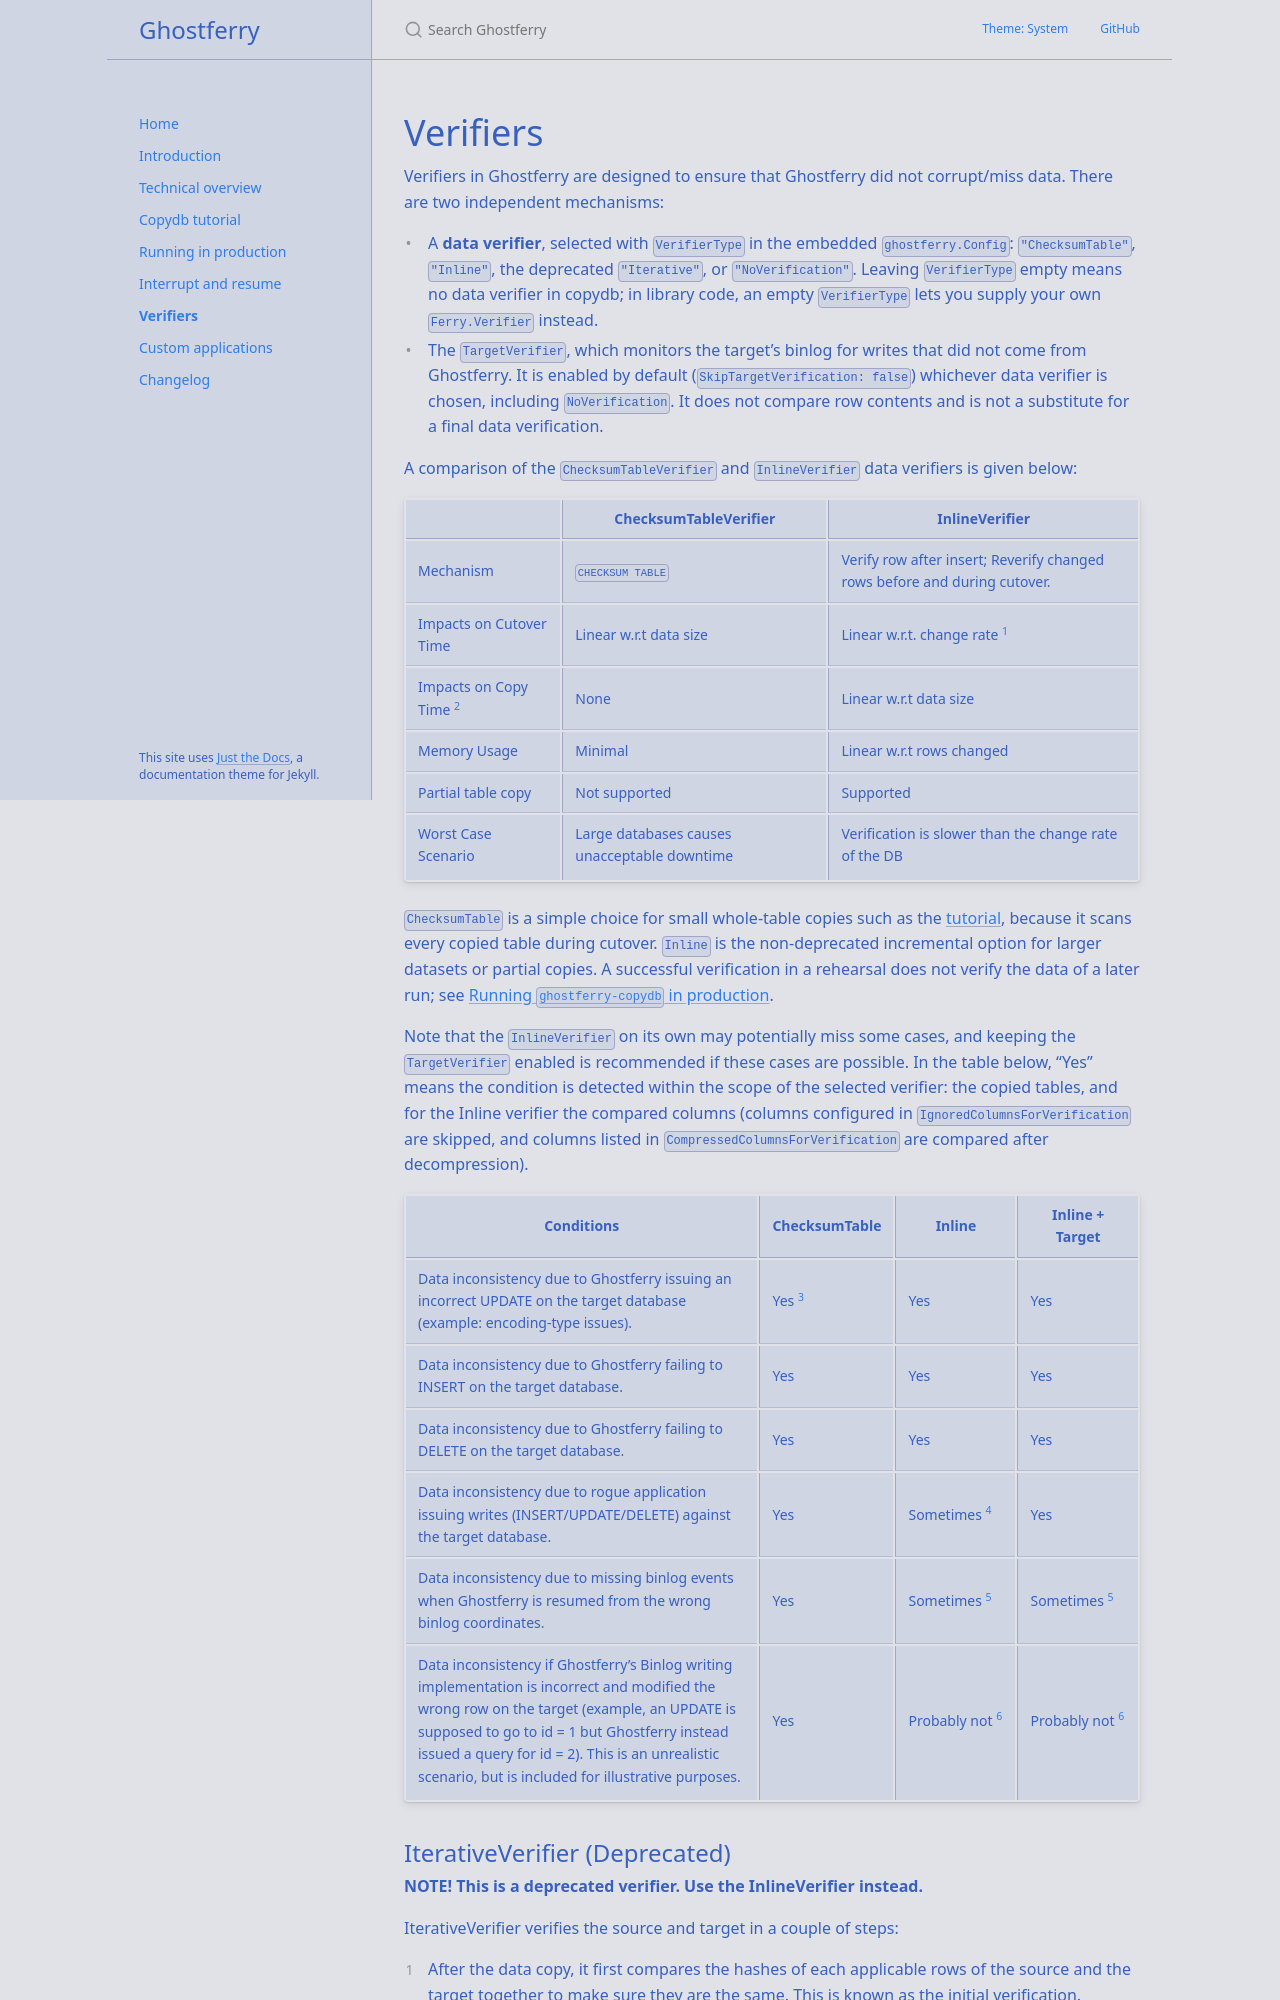

repository: Shopify/ghostferry · page: main/verifiers.html · generator: jekyll

# Verifiers

Verifiers in Ghostferry are designed to ensure that Ghostferry did not
corrupt/miss data. There are two independent mechanisms:

- A **data verifier**, selected with `VerifierType` in the embedded
  `ghostferry.Config`: `"ChecksumTable"`, `"Inline"`, the deprecated
  `"Iterative"`, or `"NoVerification"`. Leaving `VerifierType` empty means no
  data verifier in copydb; in library code, an empty `VerifierType` lets you
  supply your own `Ferry.Verifier` instead.
- The **`TargetVerifier`**, which monitors the target's binlog for writes that
  did not come from Ghostferry. It is enabled by default
  (`SkipTargetVerification: false`) whichever data verifier is chosen,
  including `NoVerification`. It does not compare row contents and is not a
  substitute for a final data verification.

A comparison of the `ChecksumTableVerifier` and `InlineVerifier` data
verifiers is given below:

| | ChecksumTableVerifier | InlineVerifier |
|---|---|---|
| Mechanism | `CHECKSUM TABLE` | Verify row after insert; Reverify changed rows before and during cutover. |
| Impacts on Cutover Time | Linear w.r.t data size | Linear w.r.t. change rate [^1] |
| Impacts on Copy Time [^2] | None | Linear w.r.t data size |
| Memory Usage | Minimal | Linear w.r.t rows changed |
| Partial table copy | Not supported | Supported |
| Worst Case Scenario | Large databases causes unacceptable downtime | Verification is slower than the change rate of the DB |

[^1]: Additional improvements could be made to reduce this as long as
    Ghostferry is faster than the rate of change. See
    <https://github.com/Shopify/ghostferry/issues/13>.

[^2]: Increase in copy time does not increase downtime. Downtime occurs only
    in cutover.

`ChecksumTable` is a simple choice for small whole-table copies such as the
[tutorial](tutorialcopydb.md), because it scans every copied table during
cutover. `Inline` is the non-deprecated incremental option for larger datasets
or partial copies. A successful verification in a rehearsal does not verify
the data of a later run; see
[Running `ghostferry-copydb` in production](copydbinprod.md).

Note that the `InlineVerifier` on its own may potentially miss some
cases, and keeping the `TargetVerifier` enabled is recommended if these
cases are possible. In the table below, "Yes" means the condition is detected
within the scope of the selected verifier: the copied tables, and for the
Inline verifier the compared columns (columns configured in
`IgnoredColumnsForVerification` are skipped, and columns listed in
`CompressedColumnsForVerification` are compared after decompression).

| Conditions | ChecksumTable | Inline | Inline + Target |
|---|---|---|---|
| Data inconsistency due to Ghostferry issuing an incorrect UPDATE on the target database (example: encoding-type issues). | Yes [^3] | Yes | Yes |
| Data inconsistency due to Ghostferry failing to INSERT on the target database. | Yes | Yes | Yes |
| Data inconsistency due to Ghostferry failing to DELETE on the target database. | Yes | Yes | Yes |
| Data inconsistency due to rogue application issuing writes (INSERT/UPDATE/DELETE) against the target database. | Yes | Sometimes [^4] | Yes |
| Data inconsistency due to missing binlog events when Ghostferry is resumed from the wrong binlog coordinates. | Yes | Sometimes [^5] | Sometimes [^5] |
| Data inconsistency if Ghostferry's Binlog writing implementation is incorrect and modified the wrong row on the target (example, an UPDATE is supposed to go to id = 1 but Ghostferry instead issued a query for id = 2). This is an unrealistic scenario, but is included for illustrative purposes. | Yes | Probably not [^6] | Probably not [^6] |

[^3]: Note that the CHECKSUM TABLE statement is broken in MySQL 5.7 for tables
    with JSON columns. These tables will result in a false positive event:
    even if two tables are identical, they can emit different checksums. See
    <https://bugs.mysql.com/bug.php?id=87847>. This applies to every row in
    this table.

[^4]: If the rows modified by the rogue application are modified again on
    the source after Ghostferry starts, the InlineVerifier's binlog tailer
    should pick up that row and attempt to reverify it.
